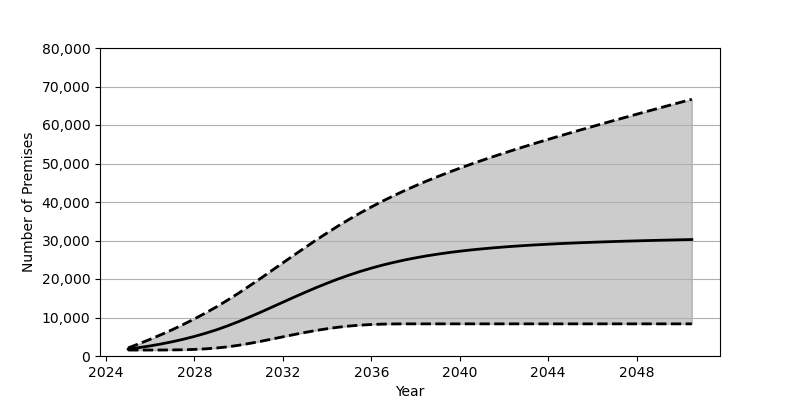

Source data for this figure (header and first rows):
Date, Low, Base, High
2025-01, 1548, 1801, 2110
2025-07, 1548, 2180, 3200
2026-01, 1550, 2626, 4351
2026-07, 1558, 3130, 5562
2027-01, 1578, 3707, 6844
2027-07, 1622, 4352, 8204
2028-01, 1714, 5084, 9642
2028-07, 1861, 5902, 11170
2029-01, 2077, 6810, 12787
2029-07, 2380, 7829, 14514
2030-01, 2789, 8951, 16340
2030-07, 3277, 10143, 18243
2031-01, 3814, 11387, 20196
2031-07, 4388, 12670, 22187
2032-01, 4978, 13968, 24195
2032-07, 5560, 15260, 26191
2033-01, 6119, 16523, 28166
2033-07, 6632, 17744, 30093
2034-01, 7086, 18907, 31970
2034-07, 7473, 20003, 33775
2035-01, 7786, 21024, 35501
2035-07, 8019, 21962, 37146
2036-01, 8179, 22821, 38711
2036-07, 8280, 23599, 40198
2037-01, 8329, 24298, 41610
2037-07, 8348, 24930, 42947
2038-01, 8352, 25494, 44223
2038-07, 8352, 25999, 45436
2039-01, 8352, 26453, 46593
2039-07, 8352, 26857, 47708
2040-01, 8352, 27217, 48775
2040-07, 8352, 27542, 49807
2041-01, 8352, 27822, 50804
2041-07, 8352, 28081, 51766
2042-01, 8352, 28316, 52707
2042-07, 8352, 28522, 53625
2043-01, 8352, 28713, 54521
2043-07, 8352, 28884, 55400
2044-01, 8352, 29036, 56267
2044-07, 8352, 29184, 57116
2045-01, 8352, 29311, 57953
2045-07, 8352, 29432, 58780
2046-01, 8352, 29541, 59594
2046-07, 8352, 29638, 60407
2047-01, 8352, 29736, 61212
2047-07, 8352, 29823, 62000
2048-01, 8352, 29903, 62795
2048-07, 8352, 29984, 63584
2049-01, 8352, 30054, 64364
2049-07, 8352, 30123, 65142
2050-01, 8352, 30190, 65914
2050-07, 8352, 30252, 66686
